The GitHub repository JanayAlam/docs-cursive-handwriting-recognition contains a labelled image folder "model_data" with 15 categories: tablet Afenac 50mg, tablet Calcin D, tablet Finix 20mg, tablet Fixal 120mg, tablet Napa Extend 665mg, tablet Naprosyn 500mg, tablet Napsod 550mg, tab. nitrin SR 2.6mg, tablet Osartil 100mg, tablet Ovocal-DX, tablet Ramoril 5mg, tablet Resva 5mg, tab. rivotril 0.5mg, tablet Riz 10mg, tablet V-Plex. Examples follow, each with its label.

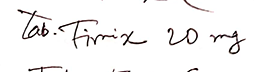
Label: tablet Finix 20mg

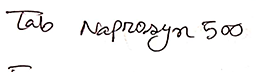
Label: tablet Naprosyn 500mg

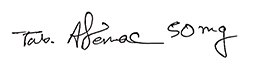
Label: tablet Afenac 50mg

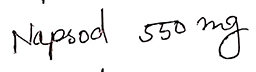
Label: tablet Napsod 550mg

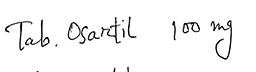
Label: tablet Osartil 100mg

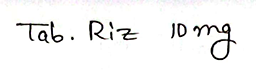
Label: tablet Riz 10mg
